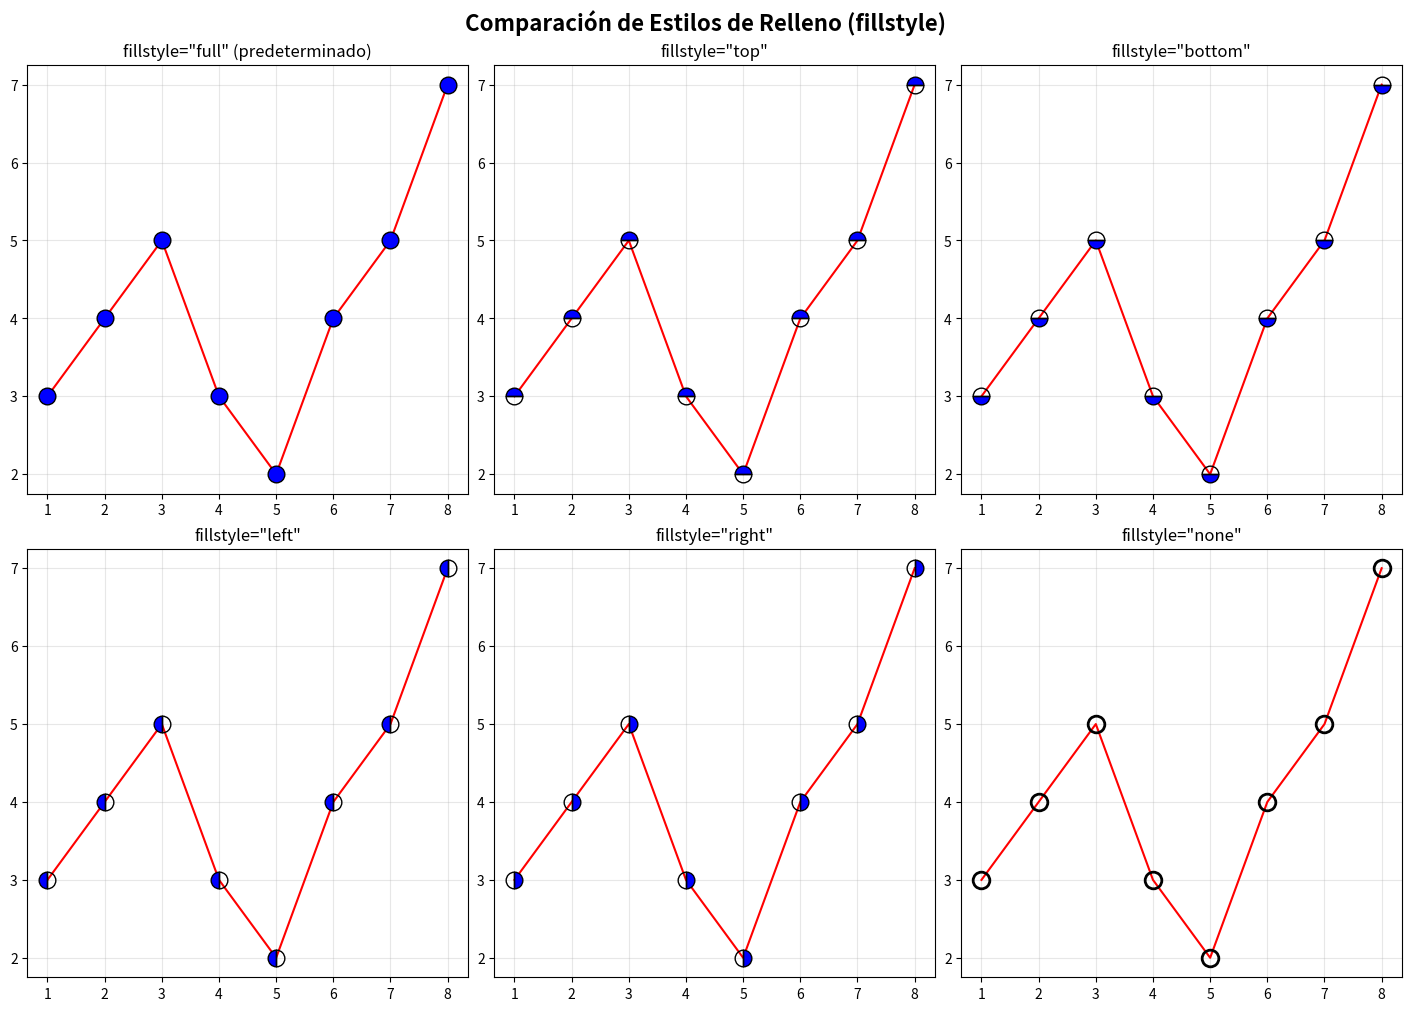
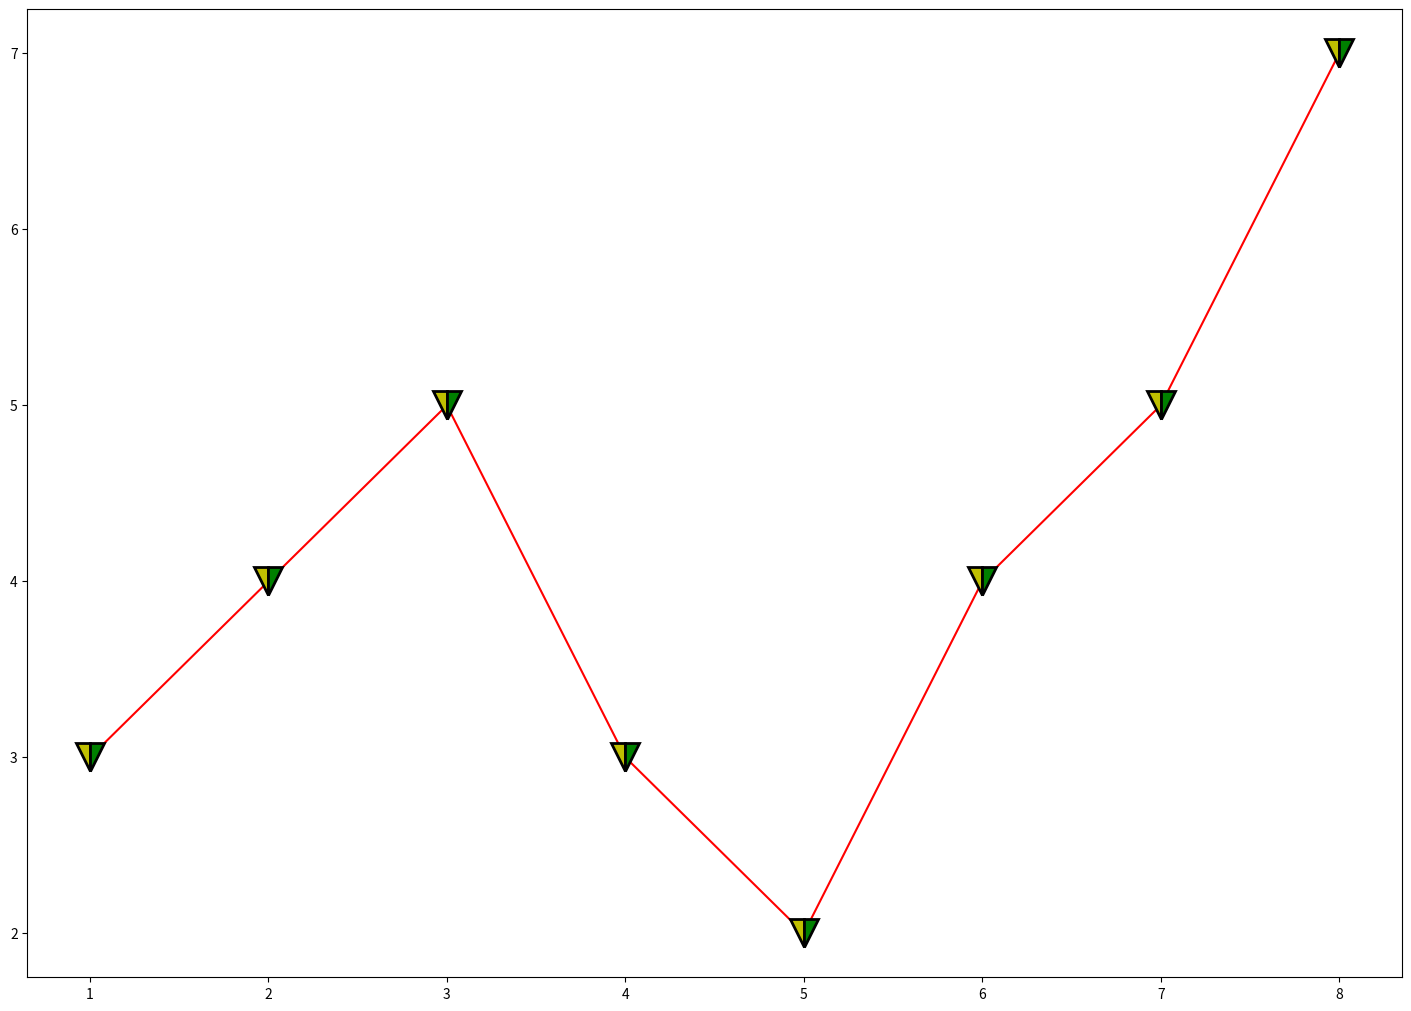
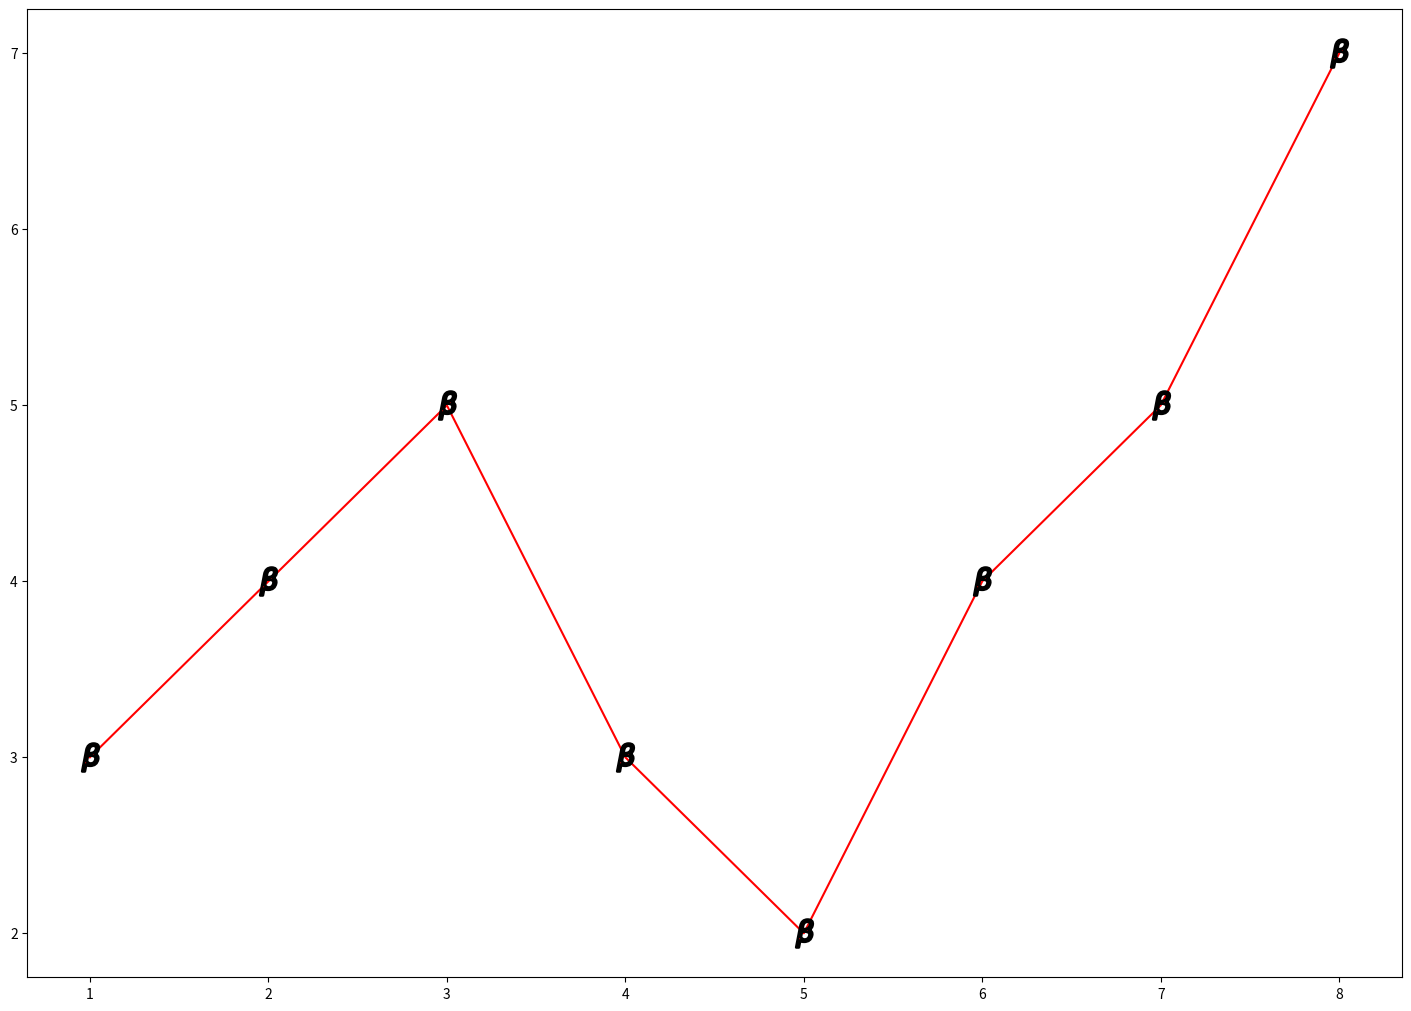
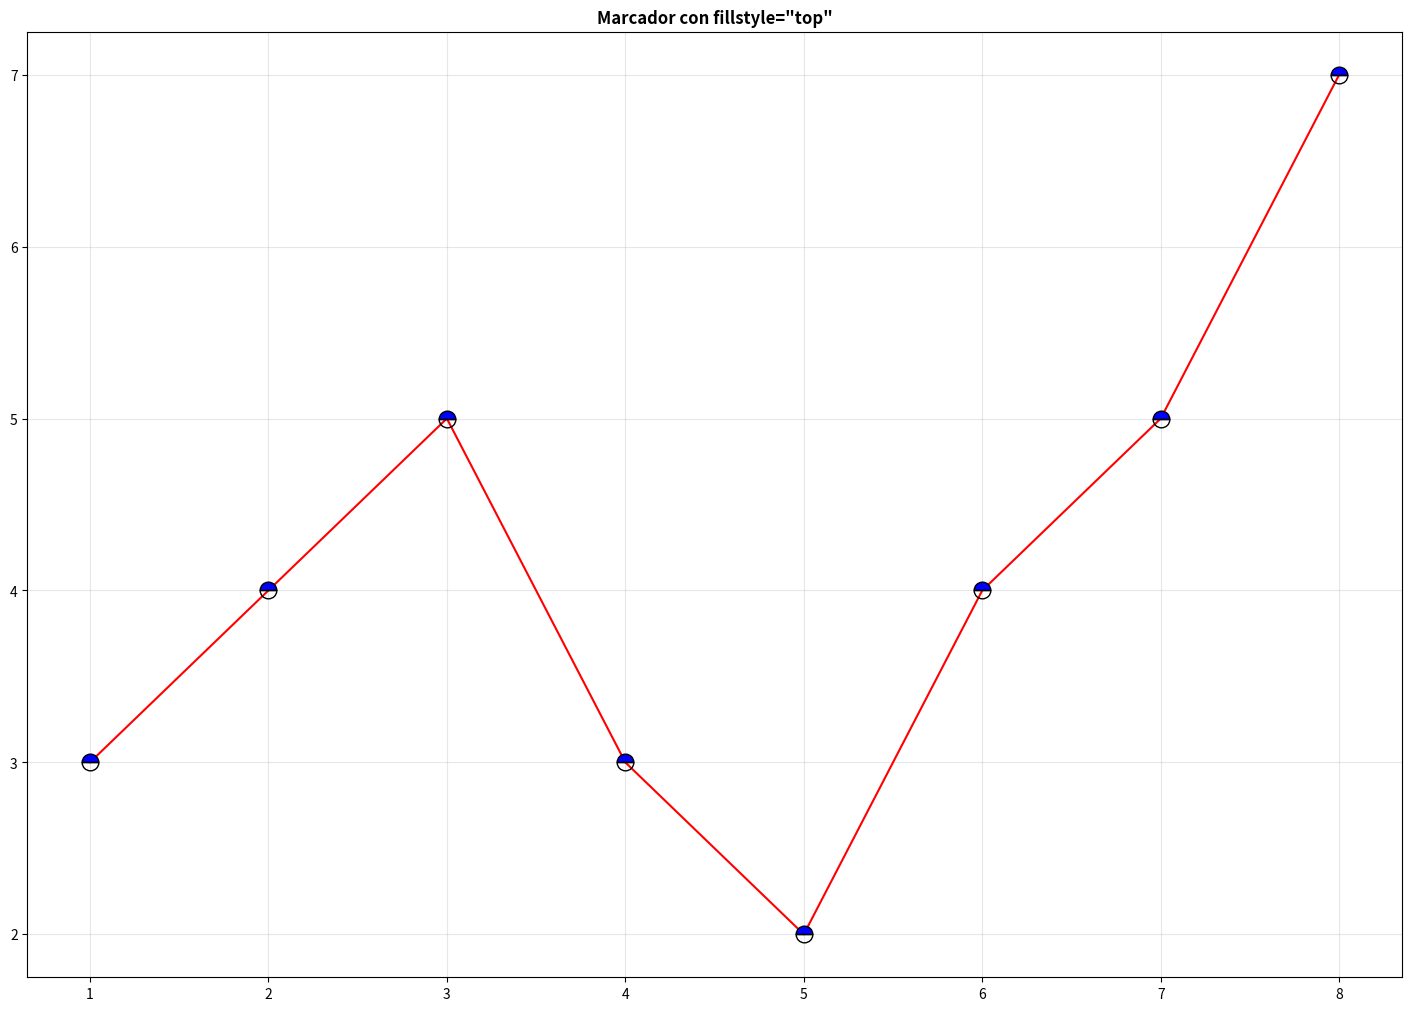
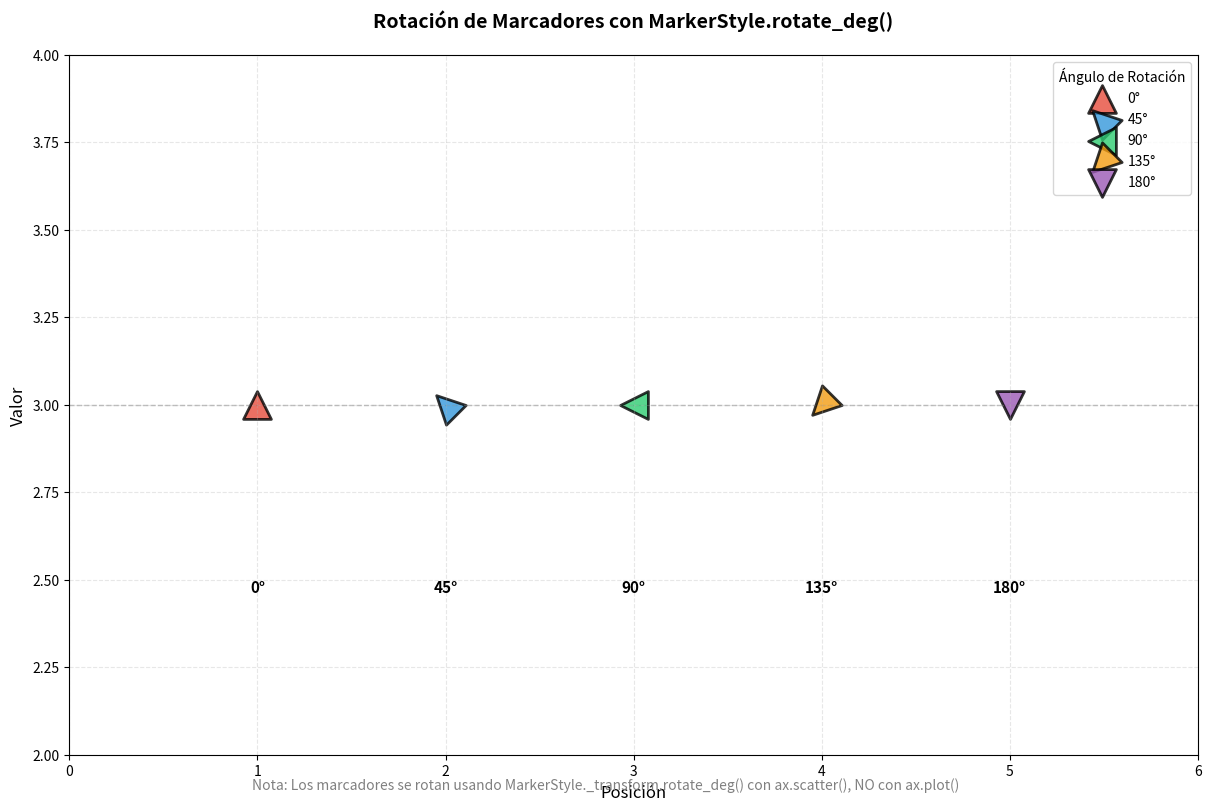

Here is the Python script that generated these plots, in order:
#!/usr/bin/env python3
# -*- coding: utf-8 -*-
"""
Visualización con Matplotlib
[redacted]
"""
#%%
# Celda 1: Configuración
# %matplotlib widget
import matplotlib.pyplot as plt
import numpy as np
#%% Variables
layout = 'constrained'
figsize = (10,6)

#%%
# REFERENCIA COMPLETA: Personalización de Líneas y Marcadores
# https://matplotlib.org/stable/api/markers_api.html#module-matplotlib.markers
# https://matplotlib.org/stable/gallery/lines_bars_and_markers/marker_reference.html
'''
=============================================================================
PARÁMETROS DE ax.plot() - REFERENCIA TÉCNICA
=============================================================================

ax.plot(
    x, y,                        # Datos: arrays o listas de coordenadas
    
    # --- PARÁMETROS DE LÍNEA ---
    color='r',                   # Color de la línea de conexión entre puntos
                                 # Formatos: nombre ('red'), abreviatura ('r'), hex ('#FF5733')
    linestyle='--',              # Estilo de línea: '-' (sólida), '--' (guiones),
                                 # '-.' (guión-punto), ':' (punteada)
    linewidth=2,                 # Grosor de la línea en puntos
    
    # --- PARÁMETROS DE MARCADORES ---
    marker='o',                  # Forma del marcador en cada punto de datos
                                 # Opciones comunes: 'o' (círculo), 's' (cuadrado),
                                 # '^' (triángulo arriba), 'v' (triángulo abajo),
                                 # 'D' (diamante), '*' (estrella), '+' (plus), 'x' (X)
    markersize=10,               # Tamaño del marcador en puntos
    
    # --- PARÁMETROS DE RELLENO DE MARCADORES ---
    markerfacecolor='blue',      # Color del RELLENO INTERIOR del marcador
                                 # Define QUÉ COLOR se usa para rellenar
    markerfacecoloralt='green',  # Color alternativo para fillstyle bicolor
                                 # Se usa para la parte NO especificada en fillstyle
    fillstyle='top',             # Estilo de relleno del marcador
                                 # Define QUÉ PARTE del marcador se rellena:
                                 # 'full' (completo - predeterminado)
                                 # 'left' (mitad izquierda)
                                 # 'right' (mitad derecha)
                                 # 'top' (mitad superior)
                                 # 'bottom' (mitad inferior)
                                 # 'none' (sin relleno, solo borde)
    
    # --- PARÁMETROS DE BORDE DE MARCADORES ---
    markeredgecolor='black',     # Color del BORDE/CONTORNO del marcador
    markeredgewidth=2,           # Grosor del borde del marcador en puntos
    
    # --- PARÁMETROS VISUALES GENERALES ---
    alpha=0.7,                   # Transparencia: 0 (completamente transparente)
                                 # a 1 (completamente opaco)
    label='Serie 1',             # Etiqueta para la leyenda del gráfico
    zorder=2                     # Orden de apilamiento visual (mayor = al frente)
                                 # Útil para controlar qué elementos se dibujan encima
)

=============================================================================
CONCEPTOS CLAVE: markerfacecolor vs fillstyle
=============================================================================

markerfacecolor: Define QUÉ COLOR se usa para rellenar el marcador
fillstyle:       Define QUÉ PARTE del marcador se rellena con ese color

Combinación: Ambos trabajan juntos para crear efectos visuales
             markerfacecolor proporciona el color, fillstyle define el área

=============================================================================
EJEMPLOS DE USO COMÚN
=============================================================================

# Marcador mitad lleno (bicolor con fillstyle)
marker='o', markerfacecolor='blue', markerfacecoloralt='red', fillstyle='left'
# Resultado: Mitad izquierda azul, mitad derecha roja

# Marcador sin relleno (solo contorno/borde)
marker='o', markerfacecolor='none', fillstyle='none', markeredgecolor='black'
# Resultado: Círculo hueco con borde negro

# Marcador completamente lleno (uso estándar)
marker='o', markerfacecolor='red', fillstyle='full'
# Resultado: Círculo completamente rojo

# Marcador con relleno parcial
marker='o', markerfacecolor='blue', fillstyle='top'
# Resultado: Solo la mitad superior del círculo rellena de azul

=============================================================================
MARCADORES DIRECCIONALES (sin necesidad de rotación)
=============================================================================

Para orientaciones básicas, usa marcadores con direcciones predefinidas:

'^'  → Triángulo apuntando hacia arriba
'v'  → Triángulo apuntando hacia abajo
'<'  → Triángulo apuntando hacia la izquierda  
'>'  → Triángulo apuntando hacia la derecha
'1'  → Tri-down marker
'2'  → Tri-up marker
'3'  → Tri-left marker
'4'  → Tri-right marker

Estos marcadores cubren el 90% de casos sin necesidad de rotación manual.

=============================================================================
NOTA IMPORTANTE: ROTACIÓN DE MARCADORES
=============================================================================

Los marcadores estándar de ax.plot() NO pueden rotarse directamente.

Para rotaciones personalizadas, necesitas usar MarkerStyle:

import matplotlib.markers as mmarkers

# Crear marcador rotado
marker_obj = mmarkers.MarkerStyle(marker='^')
marker_obj._transform = marker_obj.get_transform().rotate_deg(45)

# Usar con ax.scatter() (NO con ax.plot())
ax.scatter(x, y, marker=marker_obj, s=200)

Ver ejemplo completo en la última celda de este archivo.
'''
#%%

# Datos de ejemplo
X = [1, 2, 3, 4, 5, 6, 7, 8]
Y = [3, 4, 5, 3, 2, 4, 5, 7]

# Configuración
layout = 'constrained'
figsize = (14, 10)

# Crear figura con múltiples subplots para comparar
fig, axes = plt.subplots(2, 3, figsize=figsize, layout=layout)

# 1. Marcador básico sin relleno especial
axes[0, 0].plot(X, Y, color='r', marker='o', markersize=12,
                markerfacecolor='b', markeredgecolor='black')
axes[0, 0].set_title('fillstyle="full" (predeterminado)')
axes[0, 0].grid(True, alpha=0.3)

# 2. Relleno solo arriba
axes[0, 1].plot(X, Y, color='r', marker='o', markersize=12,
                markerfacecolor='b', markeredgecolor='black',
                fillstyle='top')
axes[0, 1].set_title('fillstyle="top"')
axes[0, 1].grid(True, alpha=0.3)

# 3. Relleno solo abajo
axes[0, 2].plot(X, Y, color='r', marker='o', markersize=12,
                markerfacecolor='b', markeredgecolor='black',
                fillstyle='bottom')
axes[0, 2].set_title('fillstyle="bottom"')
axes[0, 2].grid(True, alpha=0.3)

# 4. Relleno solo izquierda
axes[1, 0].plot(X, Y, color='r', marker='o', markersize=12,
                markerfacecolor='b', markeredgecolor='black',
                fillstyle='left')
axes[1, 0].set_title('fillstyle="left"')
axes[1, 0].grid(True, alpha=0.3)

# 5. Relleno solo derecha
axes[1, 1].plot(X, Y, color='r', marker='o', markersize=12,
                markerfacecolor='b', markeredgecolor='black',
                fillstyle='right')
axes[1, 1].set_title('fillstyle="right"')
axes[1, 1].grid(True, alpha=0.3)

# 6. Sin relleno (solo borde)
axes[1, 2].plot(X, Y, color='r', marker='o', markersize=12,
                markerfacecolor='none', markeredgecolor='black',
                fillstyle='none', markeredgewidth=2)
axes[1, 2].set_title('fillstyle="none"')
axes[1, 2].grid(True, alpha=0.3)

fig.suptitle('Comparación de Estilos de Relleno (fillstyle)', 
             fontsize=16, fontweight='bold')

plt.show()
#%%
X = [1,2,3,4,5,6,7,8]
Y = [3,4,5,3,2,4,5,7]

fig, ax = plt.subplots(figsize=figsize, layout=layout)

ax.plot(X,
        Y,
        color='r',
        marker='v',
        markersize=20,
        markerfacecolor='y',
        markerfacecoloralt='green',
        markeredgecolor='black',
        markeredgewidth=2,
        fillstyle='left',
        )

plt.show()
#%%
X = [1,2,3,4,5,6,7,8]
Y = [3,4,5,3,2,4,5,7]

fig, ax = plt.subplots(figsize=figsize, layout=layout)

ax.plot(X,
        Y,
        color='r',
        marker=r'$\beta$', # con r'$\arg$' agregamos LaTex
        markersize=20,
        markeredgecolor='black',
        markeredgewidth=2,
        )

plt.show()
#%%
# Celda 6: Ejemplo simple con fillstyle
fig, ax = plt.subplots(figsize=figsize, layout=layout)

ax.plot(X,
        Y,
        color='r',
        marker='o',
        markerfacecolor='b',
        markersize=12,
        markeredgecolor='black',
        fillstyle='top'
        )

ax.set_title('Marcador con fillstyle="top"', fontsize=12, fontweight='bold')
ax.grid(True, alpha=0.3)
plt.show()

#%%
# Celda 7: ROTACIÓN DE MARCADORES con MarkerStyle
# Los marcadores estándar de ax.plot() NO pueden rotarse directamente.
# Para rotaciones personalizadas, usa MarkerStyle con ax.scatter()

import matplotlib.markers as mmarkers

# Datos de ejemplo
X_scatter = [1, 2, 3, 4, 5]
Y_scatter = [3, 4, 2, 5, 3]

# Crear figura
fig, ax = plt.subplots(figsize=(12, 8), layout='constrained')

# Crear múltiples marcadores con diferentes ángulos de rotación
angles = [0, 45, 90, 135, 180]
colors = ['#e74c3c', '#3498db', '#2ecc71', '#f39c12', '#9b59b6']

for i, (angle, color) in enumerate(zip(angles, colors)):
    # Crear objeto MarkerStyle con el marcador deseado
    marker_obj = mmarkers.MarkerStyle(marker='^')  # Triángulo hacia arriba
    
    # Aplicar rotación al marcador
    marker_obj._transform = marker_obj.get_transform().rotate_deg(angle)
    
    # Dibujar el marcador rotado usando scatter (NO plot)
    ax.scatter(i+1, 3, 
               marker=marker_obj,      # Marcador rotado
               s=400,                  # Tamaño (s = size en scatter)
               c=color,                # Color
               edgecolors='black',     # Color del borde
               linewidths=2,           # Grosor del borde
               alpha=0.8,
               label=f'{angle}°')
    
    # Agregar etiqueta con el ángulo
    ax.text(i+1, 2.5, f'{angle}°', 
            ha='center', va='top', fontsize=11, fontweight='bold')

# Agregar línea de referencia para comparación visual
ax.axhline(y=3, color='gray', linestyle='--', linewidth=1, alpha=0.5, zorder=0)

# Personalización del gráfico
ax.set_title('Rotación de Marcadores con MarkerStyle.rotate_deg()', 
             fontsize=14, fontweight='bold', pad=20)
ax.set_xlabel('Posición', fontsize=12)
ax.set_ylabel('Valor', fontsize=12)
ax.set_xlim(0, 6)
ax.set_ylim(2, 4)
ax.legend(title='Ángulo de Rotación', loc='upper right', fontsize=10)
ax.grid(True, alpha=0.3, linestyle='--')

# Nota explicativa
fig.text(0.5, 0.02, 
         'Nota: Los marcadores se rotan usando MarkerStyle._transform.rotate_deg() con ax.scatter(), NO con ax.plot()',
         ha='center', fontsize=10, style='italic', color='gray')

plt.show()